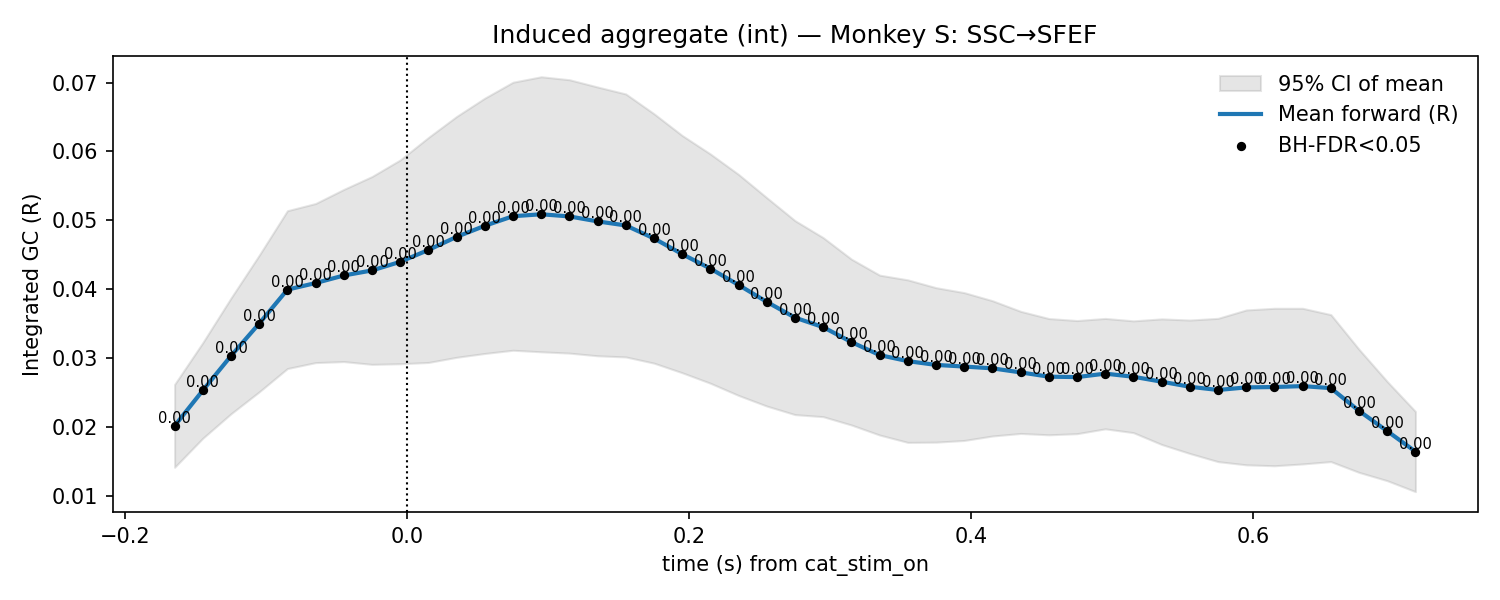

The data file committed next to this chart (first rows):
t, mu, lo, hi, p_stouffer, sig_fdr, n_sessions
-0.165, 0.02016, 0.01414, 0.02618, 8.910261417582888e-11, 1, 7.0
-0.145, 0.02531, 0.01836, 0.03225, 1.0322742660662243e-11, 1, 7.0
-0.125, 0.03032, 0.02192, 0.03872, 4.583000645652646e-12, 1, 7.0
-0.105, 0.03502, 0.0251, 0.04494, 4.630518191106603e-12, 1, 7.0
-0.085, 0.03994, 0.02848, 0.0514, 1.4079848398296235e-12, 1, 7.0
-0.065, 0.0409, 0.02935, 0.05245, 7.389644451905042e-13, 1, 7.0
-0.045, 0.042, 0.02949, 0.0545, 1.1370904218210853e-12, 1, 7.0
-0.025, 0.04273, 0.02909, 0.05636, 3.1995517346672386e-12, 1, 7.0
-0.005, 0.04398, 0.02918, 0.05877, 5.499267707875788e-12, 1, 7.0
0.015, 0.0457, 0.02937, 0.06204, 2.4500068640520567e-11, 1, 7.0
0.035, 0.0476, 0.03012, 0.06509, 4.551914400963142e-11, 1, 7.0
0.055, 0.04921, 0.03067, 0.06775, 2.3055324316345605e-10, 1, 7.0
0.075, 0.0506, 0.03114, 0.07006, 4.064577563411831e-10, 1, 7.0
0.095, 0.05088, 0.03092, 0.07085, 1.2395969806178186e-09, 1, 7.0
0.115, 0.05057, 0.03072, 0.07042, 2.986921154857214e-09, 1, 7.0
0.135, 0.04985, 0.03034, 0.06936, 3.1990826654393345e-09, 1, 7.0
0.155, 0.04926, 0.03017, 0.06835, 1.2952322547832296e-09, 1, 7.0
0.175, 0.04737, 0.02927, 0.06548, 5.135066816208678e-10, 1, 7.0
0.195, 0.0451, 0.02787, 0.06232, 5.4296300788792e-10, 1, 7.0
0.215, 0.04299, 0.02635, 0.05964, 9.37151578561668e-10, 1, 7.0
0.235, 0.04062, 0.02457, 0.05667, 7.24822424302829e-10, 1, 7.0
0.255, 0.03816, 0.02303, 0.05329, 3.208355803252516e-09, 1, 7.0
0.275, 0.03588, 0.02179, 0.04996, 2.567273282849669e-09, 1, 7.0
0.295, 0.03449, 0.02149, 0.04749, 1.724256737389851e-09, 1, 7.0
0.315, 0.03233, 0.02029, 0.04437, 8.434907328158658e-09, 1, 7.0
0.335, 0.03044, 0.01883, 0.04205, 1.5613923698420962e-07, 1, 7.0
0.355, 0.02956, 0.01776, 0.04136, 1.2803976432440578e-06, 1, 7.0
0.375, 0.02901, 0.0178, 0.04023, 3.5575515469066232e-06, 1, 7.0
0.395, 0.02877, 0.01804, 0.03951, 5.057940492214641e-06, 1, 7.0
0.415, 0.02851, 0.01869, 0.03833, 3.760235587568772e-06, 1, 7.0
0.435, 0.02793, 0.01906, 0.03679, 3.416742774930981e-06, 1, 7.0
0.455, 0.0273, 0.01886, 0.03575, 6.67950898480818e-06, 1, 7.0
0.475, 0.02724, 0.01903, 0.03545, 4.195847401855524e-06, 1, 7.0
0.495, 0.02775, 0.01973, 0.03576, 1.6614918881829865e-06, 1, 7.0
0.515, 0.02729, 0.01918, 0.03541, 1.834908943787461e-06, 1, 7.0
0.535, 0.02658, 0.01746, 0.0357, 4.1624247341776055e-05, 1, 7.0
0.555, 0.02584, 0.01615, 0.03553, 0.0002639, 1, 7.0
0.575, 0.02537, 0.01497, 0.03578, 0.001202, 1, 7.0
0.595, 0.02575, 0.0145, 0.03699, 0.001306, 1, 7.0
0.615, 0.0258, 0.01437, 0.03724, 0.001854, 1, 7.0
0.635, 0.02593, 0.01463, 0.03723, 0.001751, 1, 7.0
0.655, 0.02564, 0.01497, 0.03631, 0.001775, 1, 7.0
0.675, 0.02234, 0.01341, 0.03127, 0.001841, 1, 7.0
0.695, 0.0194, 0.0122, 0.0266, 0.0007921, 1, 7.0
0.715, 0.01643, 0.01061, 0.02225, 0.0006152, 1, 7.0
